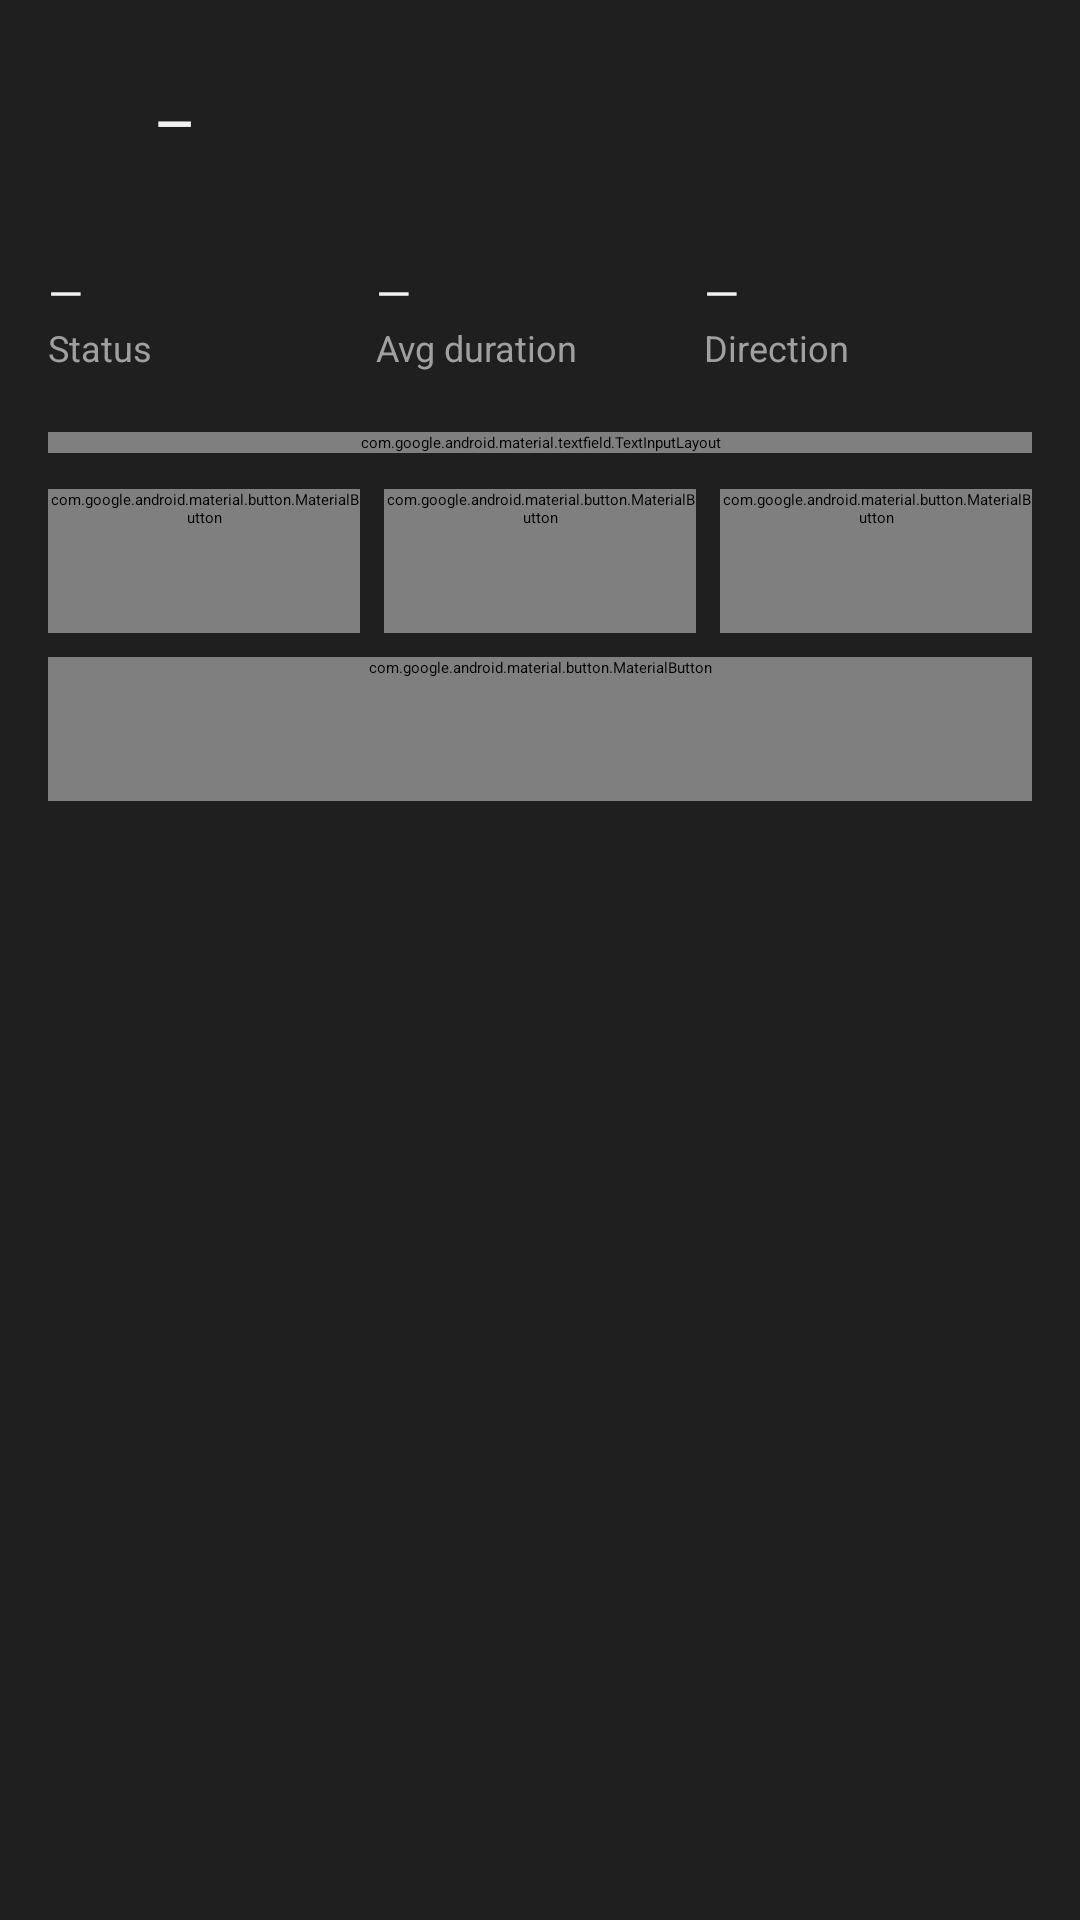

The Android layout XML behind this screen, and the referenced resources:
<!-- AndroidManifest.xml: application theme Theme.Levoy -->
<!-- res/layout/sheet_call_detail.xml -->
<?xml version="1.0" encoding="utf-8"?>
<LinearLayout xmlns:android="http://schemas.android.com/apk/res/android"
    android:layout_width="match_parent"
    android:layout_height="wrap_content"
    android:orientation="vertical"
    android:background="@color/surface"
    android:paddingBottom="16dp">

    <View
        android:layout_width="36dp"
        android:layout_height="4dp"
        android:layout_gravity="center_horizontal"
        android:layout_marginTop="10dp"
        android:background="@drawable/bg_sheet_handle" />

    <LinearLayout
        android:layout_width="match_parent"
        android:layout_height="wrap_content"
        android:orientation="horizontal"
        android:gravity="center_vertical"
        android:paddingStart="@dimen/screen_padding"
        android:paddingEnd="@dimen/screen_padding"
        android:paddingTop="16dp">

        <ImageView
            android:id="@+id/ivDetailDirection"
            android:layout_width="@dimen/icon_md"
            android:layout_height="@dimen/icon_md"
            android:layout_marginEnd="12dp"
            android:src="@drawable/ic_outgoing"
            android:tint="@color/info"
            android:contentDescription="@string/calls" />

        <LinearLayout
            android:layout_width="0dp"
            android:layout_height="wrap_content"
            android:layout_weight="1"
            android:orientation="vertical">

            <TextView
                android:id="@+id/tvDetailName"
                style="@style/Text.SectionTitle"
                android:layout_width="match_parent"
                android:layout_height="wrap_content"
                android:text="—" />

            <TextView
                android:id="@+id/tvDetailNumber"
                style="@style/Text.RowSubtitle"
                android:layout_width="match_parent"
                android:layout_height="wrap_content"
                android:layout_marginTop="2dp" />
        </LinearLayout>

        <TextView
            android:id="@+id/tvDetailTime"
            style="@style/Text.RowSubtitle"
            android:layout_width="wrap_content"
            android:layout_height="wrap_content" />
    </LinearLayout>

    <LinearLayout
        android:layout_width="match_parent"
        android:layout_height="wrap_content"
        android:layout_marginTop="16dp"
        android:orientation="horizontal"
        android:baselineAligned="false"
        android:paddingStart="@dimen/screen_padding"
        android:paddingEnd="@dimen/screen_padding">

        <LinearLayout
            android:layout_width="0dp"
            android:layout_height="wrap_content"
            android:layout_weight="1"
            android:orientation="vertical">

            <TextView
                android:id="@+id/tvDetailStatus"
                style="@style/Text.RowTitle"
                android:layout_width="wrap_content"
                android:layout_height="wrap_content"
                android:text="—" />

            <TextView
                style="@style/Text.StatLabel"
                android:layout_width="wrap_content"
                android:layout_height="wrap_content"
                android:text="@string/filter_status" />
        </LinearLayout>

        <LinearLayout
            android:layout_width="0dp"
            android:layout_height="wrap_content"
            android:layout_weight="1"
            android:orientation="vertical">

            <TextView
                android:id="@+id/tvDetailDuration"
                style="@style/Text.RowTitle"
                android:layout_width="wrap_content"
                android:layout_height="wrap_content"
                android:fontFeatureSettings="tnum"
                android:text="—" />

            <TextView
                style="@style/Text.StatLabel"
                android:layout_width="wrap_content"
                android:layout_height="wrap_content"
                android:text="@string/dash_avg_duration" />
        </LinearLayout>

        <LinearLayout
            android:layout_width="0dp"
            android:layout_height="wrap_content"
            android:layout_weight="1"
            android:orientation="vertical">

            <TextView
                android:id="@+id/tvDetailDirection"
                style="@style/Text.RowTitle"
                android:layout_width="wrap_content"
                android:layout_height="wrap_content"
                android:text="—" />

            <TextView
                style="@style/Text.StatLabel"
                android:layout_width="wrap_content"
                android:layout_height="wrap_content"
                android:text="@string/filter_direction" />
        </LinearLayout>
    </LinearLayout>

    <com.google.android.material.textfield.TextInputLayout
        style="@style/Widget.Levoy.InputLayout"
        android:layout_width="match_parent"
        android:layout_height="wrap_content"
        android:layout_marginStart="@dimen/screen_padding"
        android:layout_marginEnd="@dimen/screen_padding"
        android:layout_marginTop="20dp"
        android:hint="@string/call_notes">

        <com.google.android.material.textfield.TextInputEditText
            android:id="@+id/etDetailNotes"
            android:layout_width="match_parent"
            android:layout_height="wrap_content"
            android:inputType="textMultiLine"
            android:minLines="2"
            android:gravity="top"
            android:textColor="@color/text_primary" />
    </com.google.android.material.textfield.TextInputLayout>

    <LinearLayout
        android:layout_width="match_parent"
        android:layout_height="wrap_content"
        android:layout_marginTop="12dp"
        android:orientation="horizontal"
        android:paddingStart="@dimen/screen_padding"
        android:paddingEnd="@dimen/screen_padding">

        <com.google.android.material.button.MaterialButton
            android:id="@+id/btnDetailCall"
            style="@style/Widget.Levoy.Button.Outlined"
            android:layout_width="0dp"
            android:layout_height="wrap_content"
            android:layout_weight="1"
            android:text="@string/call_number" />

        <com.google.android.material.button.MaterialButton
            android:id="@+id/btnDetailPin"
            style="@style/Widget.Levoy.Button.Outlined"
            android:layout_width="0dp"
            android:layout_height="wrap_content"
            android:layout_weight="1"
            android:layout_marginStart="8dp"
            android:text="@string/pin_call" />

        <com.google.android.material.button.MaterialButton
            android:id="@+id/btnDetailSaveContact"
            style="@style/Widget.Levoy.Button.Outlined"
            android:layout_width="0dp"
            android:layout_height="wrap_content"
            android:layout_weight="1"
            android:layout_marginStart="8dp"
            android:text="@string/quick_action_save_contact"
            android:textSize="13sp" />
    </LinearLayout>

    <com.google.android.material.button.MaterialButton
        android:id="@+id/btnDetailSaveNotes"
        style="@style/Widget.Levoy.Button"
        android:layout_width="match_parent"
        android:layout_height="wrap_content"
        android:layout_marginStart="@dimen/screen_padding"
        android:layout_marginEnd="@dimen/screen_padding"
        android:layout_marginTop="8dp"
        android:text="@string/save" />

</LinearLayout>
<!-- resources referenced by this layout -->
<resources>
  <color name="info">#4A9EFF</color>
  <color name="surface">#1F1F1F</color>
  <color name="text_primary">#F2F2F2</color>
  <dimen name="icon_md">24dp</dimen>
  <dimen name="screen_padding">16dp</dimen>
  <string name="call_notes">Notes</string>
  <string name="call_number">Call number</string>
  <string name="calls">Calls</string>
  <string name="dash_avg_duration">Avg duration</string>
  <string name="filter_direction">Direction</string>
  <string name="filter_status">Status</string>
  <string name="pin_call">Pin call</string>
  <string name="quick_action_save_contact">Save Contact</string>
  <string name="save">Save</string>
  <style name="Text.RowSubtitle">
          <item name="android:textSize">13sp</item>
          <item name="android:textColor">@color/text_secondary</item>
      </style>
  <style name="Text.RowTitle">
          <item name="android:textSize">15sp</item>
          <item name="android:textColor">@color/text_primary</item>
      </style>
  <style name="Text.SectionTitle">
          <item name="android:textSize">16sp</item>
          <item name="android:textStyle">bold</item>
          <item name="android:textColor">@color/text_primary</item>
      </style>
  <style name="Text.StatLabel">
          <item name="android:textSize">12sp</item>
          <item name="android:textColor">@color/text_secondary</item>
      </style>
  <style name="Widget.Levoy.Button" parent="Widget.MaterialComponents.Button">
          <item name="android:textColor">@color/on_accent</item>
          <item name="android:textSize">15sp</item>
          <item name="android:textStyle">bold</item>
          <item name="android:textAllCaps">false</item>
          <item name="android:minHeight">@dimen/touch_target</item>
          <item name="android:insetTop">0dp</item>
          <item name="android:insetBottom">0dp</item>
          <item name="backgroundTint">@color/accent</item>
          <item name="cornerRadius">@dimen/button_radius</item>
      </style>
  <style name="Widget.Levoy.Button.Outlined" parent="Widget.MaterialComponents.Button.OutlinedButton">
          <item name="android:textColor">@color/text_primary</item>
          <item name="android:textSize">15sp</item>
          <item name="android:textAllCaps">false</item>
          <item name="android:minHeight">@dimen/touch_target</item>
          <item name="android:insetTop">0dp</item>
          <item name="android:insetBottom">0dp</item>
          <item name="strokeColor">@color/divider</item>
          <item name="strokeWidth">1dp</item>
          <item name="cornerRadius">@dimen/button_radius</item>
      </style>
  <style name="Widget.Levoy.InputLayout" parent="Widget.MaterialComponents.TextInputLayout.OutlinedBox">
          <item name="boxBackgroundColor">@color/surface_variant</item>
          <item name="boxStrokeColor">@color/divider</item>
          <item name="hintTextColor">@color/accent</item>
          <item name="android:textColorHint">@color/text_tertiary</item>
          <item name="boxCornerRadiusTopStart">12dp</item>
          <item name="boxCornerRadiusTopEnd">12dp</item>
          <item name="boxCornerRadiusBottomStart">12dp</item>
          <item name="boxCornerRadiusBottomEnd">12dp</item>
      </style>
  <color name="text_secondary">#A0A0A0</color>
  <color name="on_accent">#101010</color>
  <dimen name="touch_target">48dp</dimen>
  <color name="accent">#F0B000</color>
  <dimen name="button_radius">12dp</dimen>
  <color name="divider">#3A3A3A</color>
  <color name="surface_variant">#2A2A2A</color>
  <color name="text_tertiary">#707070</color>
</resources>
